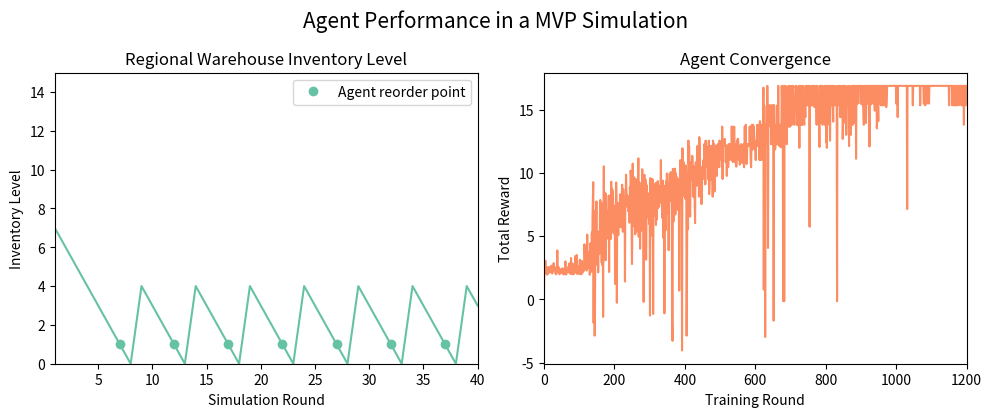

This chart was generated by the following Python code:
from matplotlib import pyplot as plt
import matplotlib.lines as mlines

warehouse_1 = [0, 7, 6, 5, 4, 3, 2, 1, 0, 4, 3, 2, 1, 0, 4, 3, 2, 1, 0, 4, 3, 2, 1, 0, 4, 3, 2, 1, 0, 4, 3, 2, 1, 0, 4, 3, 2, 1, 0, 4, 3]
action = [0, 0, 0, 0, 0, 0, 0, 1, 0, 0, 0, 0, 1, 0, 0, 0, 0, 1, 0, 0, 0, 0, 1, 0, 0, 0, 0, 1, 0, 0, 0, 0, 1, 0, 0, 0, 0, 1, 0, 0, 0]
convergence = [0, 2.169060804214258, 2.218839475200022, 2.594960533551192, 3.0544933117988027, 2.7038283916992354, 2.103962934247966, 2.2420111147732635, 1.967337865317406, 2.527857973228817, 1.9675678821559834, 2.0357142692039725, 2.061330070895289, 2.107507371855198, 2.5649035154059376, 2.13115016285968, 2.4633320455288423, 2.3043078232770657, 2.158648627400479, 2.1894056502866577, 2.1370542149479426, 2.6576282008698895, 2.0954228917834388, 2.060674175363232, 2.0414945978551446, 2.1684180411801903, 2.215744034125042, 2.8173326070065197, 2.85761292397347, 2.464842187844611, 2.5677763595716883, 2.355405572688182, 2.277716286794225, 2.028098855534918, 2.11731565091405, 1.9733364702929928, 2.2542748752645787, 2.50297066777616, 3.86499110239755, 2.269499151369861, 2.180564518937787, 2.571082175291691, 2.294001215091874, 2.0372877681687753, 1.9803127548779729, 2.072454968118584, 2.066344778409997, 2.3666223959406087, 2.3030770371549756, 2.0565956079561554, 2.112657835202593, 2.4155406549971774, 2.2352287885011, 2.4417918148467357, 2.1006584313220475, 2.115402168164317, 1.957946843393068, 2.358166143319596, 2.018305711578023, 2.0328910516429035, 2.1726540247192427, 2.998723759713463, 2.048325327511962, 1.9520942342681482, 1.9958441228235284, 2.283579531960539, 2.256959161895224, 2.298879814753082, 2.190708586480898, 2.330274006851945, 2.602174226739444, 2.2967935401745474, 2.826302625860103, 2.06211744119538, 2.259246495715738, 2.037146651115894, 2.2404046512856586, 3.265049887594645, 2.015493333038091, 2.3079215646081983, 1.9716475147024348, 2.830839580993034, 2.7448588664368043, 2.2926107907437836, 2.176658660845295, 1.9920918946595356, 2.2962024810937858, 2.302770177915891, 2.0900800055824287, 3.4188280998178024, 2.24906949327127, 3.054166927656631, 2.587487668439007, 3.5029634957256435, 2.011432538759905, 2.5058656374435757, 2.649629270611233, 2.197598069546852, 2.33346800647043, 2.01105357752282, 2.1337551436912054, 2.4059033916757033, 3.1281687735396173, 2.3128271256121575, 1.980183715119777, 2.210667048211806, 2.2743752844200413, 1.994505301461824, 3.0331925200029914, 2.1114330673140747, 2.1768345816400743, 2.1929193007901455, 2.6179857681392216, 2.2388247249153834, 2.553918564908267, 4.350895418874959, 3.54193471329526, 2.8619468816207942, 3.8487928737928754, 2.5162891170614285, 2.869289041076629, 2.2713338386087076, 3.7318743795278317, 5.118661893661894, 2.473037077115016, 2.585002637989582, 3.732783779687806, 2.919478751382776, 2.5437909729776056, 2.7493389636342918, 1.9382263464986584, 2.278395549276557, 4.43542419482822, 3.440369073239917, 2.815817410592279, 2.1808645691291404, 5.278513561601795, 2.542039477811789, 6.651201576201575, 8.05443722943723, 9.258730158730156, -1.8622655122655125, 4.21426073926074, 6.949242424242425, -2.8769841269841265, -0.10117937617937578, 5.717135642135642, 2.711851492833455, 5.635711510711507, 7.734992784992785, 3.7331422662305016, 4.043197369179333, 5.3933122433122405, 3.9699618793659033, 2.1264580554501817, 4.4002089413854115, 4.8663989205855565, 3.5765999766151215, 4.134251374513523, 6.79135309135309, 7.850047175047173, 4.164578767689888, 5.564227847316083, 5.613961038961039, 2.8880952380952385, 7.577849927849929, 2.7006019694100183, 6.785750360750361, -1.3876708239637305, 6.80443722943723, 10.509126984126985, -5.221020646020646, 5.372151764644024, 8.479340104340102, 5.781707181707181, 4.4257936507936515, 3.0839494256360585, 8.330927405927406, 5.0092213342213325, 6.321028971028969, 4.79118104118104, 6.8617858448740785, 5.696973859473856, 6.9507686757686775, 6.0474640555522905, 8.203246753246752, 2.15858525424113, 6.293276168276166, 6.549076332164565, 5.641511674599911, 7.748759573759573, 4.766591741591744, 9.291305916305914, 5.924247430229391, 7.485750360750362, 8.688070263070262, 7.982561882561879, 8.494841269841269, 5.413924173110809, 5.205537311845361, 6.944394494394494, 6.906457431457431, 7.392013542013541, 1.2175324675324672, 6.748881673881673, 6.368697968697968, 9.231782106782106, 8.001226551226551, -0.2742063492063484, 7.025942113442113, 7.5686979686979665, 7.614718614718616, 5.058797940105987, 7.257911532911531, 6.149253524253525, 6.531335331335332, 7.261122211122211, 8.30401542901543, 6.727331002331002, 5.6841269841269835, 7.0912448662448675, 6.153193048781281, 8.286507936507936, 9.056024531024532, 6.941401550805577, 5.338348171436408, 8.69680042180042, 7.655927405927408, 7.540981240981242, 6.505627705627706, 7.72305194805195, 1.400396825396825, 8.06469363969364, 7.856024531024531, 9.846861471861471, 8.629437229437228, 7.573556998556998, 8.251432309520542, 7.294155844155844, 8.146031746031747, 6.966317016317015, 7.568326118326119, 7.400011100011102, 6.97064602064602, 6.0500222000222, 8.871428571428568, 7.711664621068647, 10.171428571428569, 9.85874125874126, 9.476190476190476, 5.159126984126984, 2.7868908868908875, -8.969841269841268, 5.884126984126984, 10.721403596403597, 8.092460317460317, 7.455194805194805, -14.881709956709958, 5.781782106782107, 9.648448773448772, 7.436879786879787, 8.298448773448772, 5.142893217893218, 7.7924963924963935, 9.500036075036077, 5.33037271036497, -9.313913863913864, 6.6139484483524695, 5.733651479239711, 8.880952380952378, 6.914296814296814, 8.58770951270951, 11.143650793650792, 4.939296814296813, 6.678618603618603, 9.250829725829727, 7.515487290487291, 4.000039869009111, 7.794022644022644, 8.91505439005439, 5.4217615717615715, 7.893997668997666, 7.624578199578199, 10.28336940836941, 8.627355977355975, 8.627355977355975, 8.374314574314575, -0.2087301587301591, 8.079174012262246, 9.842807192807193, 8.355952380952383, 7.6384920634920634, 9.476190476190476, 8.881349206349205, 3.1271898852781215, 6.5183621933621945, 9.017074592074593, 6.476226551226551, 7.110317460317461, -5.423773448773448, 7.794022644022644, 8.372630147630147, 7.277355977355977, 7.1488206238206224, 5.96155957905184, 7.9028138528138525, -1.2884199134199132, 9.579004329004325, 7.6602924852924845, 7.389357864357865, 5.048387723387722, 8.91505439005439, 6.636122211122209, 9.503979353979354, 7.3428116603039175, -1.1615329115329114, 8.19332611832612, 8.95473692973693, 8.230927405927407, 6.590859140859142, 6.6286796536796535, 8.309559884559883, 9.183705183705182, 5.8753108003108, 8.77404025712849, 6.279748029748031, 8.767038517038515, 8.023038073038071, 9.342460317460317, 7.2015984015984005, 7.809077034077032, 7.812337662337662, 7.338961038961039, 8.560389610389608, 8.971428571428572, 7.804700854700854, 8.944083694083695, 11.004761904761903, 7.61505439005439, 8.49686147186147, 8.94047619047619, 6.418037926126162, 7.680952380952382, 9.376984126984125, 4.852056277056277, 7.3404872904872915, 8.404761904761905, -1.1109126984126987, 8.974578199578199, 7.340487290487292, 5.443903726991962, 7.952417027417029, 9.342460317460315, 7.71505439005439, 9.94759407259407, 8.153979353979352, 6.993609927448598, 6.736147186147186, 9.166702741702743, 3.883369408369409, 9.11031746031746, 8.732142857142858, 9.916305916305914, 7.853943278943281, 7.901623376623378, 10.055194805194803, 7.748423798423797, 9.231782106782104, 6.12900432900433, -1.6865079365079363, -3.280580530580532, 10.310317460317458, 9.707972582972582, 6.159672272172272, 8.89206349206349, -5.6813492063492115, 9.086519036519034, 8.608802308802309, 10.333369408369409, 6.699192474192474, 9.976226551226553, 9.612312687312686, 9.714285714285712, 7.054315129315131, 9.318650793650793, 7.569480519480518, 9.521403596403594, 8.91505439005439, 9.234859584859583, 7.604004329004329, 0.6928932178932175, 7.373063048063048, 9.600371850371848, 11.004761904761903, 8.253185703185702, 8.382153957153959, 9.976226551226551, 8.629437229437231, -4.044108669108669, 11.940115440115438, 11.342460317460318, 8.18968253968254, 10.051984126984129, 10.829004329004329, 9.238095238095235, 9.370670995670993, 8.527355977355978, 8.06112221112221, 7.927331002331001, 10.588095238095233, 9.714285714285712, -2.8769841269841274, 1.6019841269841268, 8.086086136086136, 8.968265068265065, 5.536904761904762, 12.542460317460314, 10.721403596403594, 12.115873015873014, 11.28253968253968, 7.819841269841271, 6.53542984792985, 9.521403596403594, 10.825396825396824, -16.253174603174603, 10.151984126984127, 9.46068931068931, -5.459487734487737, 10.541305916305914, 11.342460317460315, 10.829004329004329, 8.11068931068931, 10.518650793650794, 9.03844211344211, 9.326587301587299, 8.203355386443622, 7.74796592296592, 6.021847596847596, 10.226659451659453, 10.825396825396822, 9.46068931068931, 8.966738816738816, 10.829004329004329, 11.342460317460318, 12.115873015873014, 10.855952380952377, 10.43370518370518, 12.115873015873014, 8.110689310689311, 12.820238095238091, 12.115873015873014, 11.004761904761903, 8.210689310689311, 10.43370518370518, 10.43370518370518, 7.5261766011766005, 7.927331002331002, 9.46068931068931, 10.433705183705182, 10.481782106782104, 10.433705183705182, 11.004761904761903, 9.521403596403594, 12.254761904761901, 10.825396825396822, 12.115873015873014, 9.086519036519036, 12.542460317460314, 11.004761904761903, 12.115873015873014, 10.825396825396824, 10.481782106782104, 11.143650793650789, 10.43370518370518, 10.481782106782104, 9.46068931068931, 12.542460317460314, 8.31270951270951, 9.183705183705184, 12.115873015873014, 10.07142857142857, 9.430194805194805, 12.115873015873014, 12.115873015873014, 10.825396825396824, 11.832514707514706, 10.43370518370518, 8.11068931068931, 12.542460317460318, 12.115873015873014, 10.43370518370518, 12.2547619047619, 8.514285714285714, 11.004761904761903, 10.011457986457984, 12.115873015873014, 12.115873015873014, 10.11905871905872, 12.115873015873014, 9.748387723387724, 12.115873015873014, 12.2547619047619, 12.115873015873014, 11.004761904761903, 12.254761904761903, 10.43370518370518, 12.542460317460318, 12.542460317460314, 11.832514707514704, 12.254761904761903, 12.115873015873014, 11.004761904761903, 12.393650793650789, 10.43370518370518, 13.653571428571425, 9.505952380952378, 12.115873015873014, 12.115873015873014, 12.115873015873014, 12.254761904761903, 12.115873015873014, 12.680555555555555, 12.115873015873014, 12.254761904761901, 10.825396825396824, 12.115873015873014, 12.115873015873014, 9.748387723387724, 11.832514707514704, 12.115873015873014, 12.115873015873014, 10.43370518370518, 12.2547619047619, 12.115873015873014, 11.004761904761903, 12.254761904761903, 12.115873015873014, 12.115873015873014, 12.254761904761903, 12.115873015873014, 11.004761904761903, 13.653571428571427, 11.940115440115436, 12.115873015873014, 10.85595238095238, 12.254761904761903, 12.115873015873014, 12.115873015873014, 13.653571428571425, 12.115873015873014, 10.825396825396824, 12.115873015873014, 12.115873015873014, 12.2547619047619, 10.481782106782104, 12.115873015873014, 12.542460317460316, 12.115873015873014, 12.680555555555554, 12.681349206349207, 12.115873015873014, 11.004761904761903, 12.115873015873014, 11.342460317460318, 10.642038517038516, 12.115873015873014, 12.115873015873014, 12.254761904761903, 12.254761904761903, 11.342460317460318, -29.28214285714286, 12.115873015873014, 10.769480519480517, 11.004761904761903, 12.115873015873014, 12.254761904761903, 11.004761904761903, 10.43370518370518, 12.115873015873014, 13.653571428571427, 12.2547619047619, 12.115873015873014, 13.792460317460314, 10.721403596403597, 12.115873015873014, 10.721403596403597, 12.115873015873014, 12.254761904761901, 12.115873015873014, 12.254761904761903, 12.115873015873014, 12.254761904761901, 12.115873015873014, 13.653571428571425, 12.2547619047619, 11.940115440115438, 10.998387723387724, 10.43370518370518, 12.2547619047619, 13.792460317460314, 11.832514707514704, 13.653571428571425, 13.792460317460316, 13.792460317460318, 12.720238095238095, 13.653571428571427, 12.2547619047619, 11.832514707514704, 12.115873015873014, 12.254761904761903, 11.004761904761903, 12.254761904761903, 12.542460317460316, 12.2547619047619, 13.792460317460314, 13.653571428571425, 12.115873015873014, 12.115873015873014, 12.115873015873014, 12.254761904761903, 13.792460317460312, 11.004761904761903, 14.080158730158729, 12.542460317460314, 13.792460317460314, 13.653571428571427, 11.004761904761903, 12.115873015873014, 12.39365079365079, 13.792460317460314, -29.28214285714286, 13.792460317460316, 14.396825396825394, 16.728968253968254, 0.7634920634920632, 15.33015873015873, 15.19126984126984, 12.079004329004325, -2.976984126984126, 13.792460317460312, 12.542460317460314, 13.653571428571427, 12.254761904761903, 12.2547619047619, 16.867857142857144, 13.653571428571425, 4.0591269841269835, 13.792460317460314, 13.653571428571425, 13.792460317460312, 15.33015873015873, 13.931349206349203, 14.039682539682536, -8.969841269841268, 15.330158730158727, 15.33015873015873, 12.2547619047619, 15.191269841269838, 14.080158730158727, 15.330158730158729, 13.792460317460316, 12.254761904761903, 15.33015873015873, -1.686507936507935, 15.330158730158727, 15.330158730158729, 13.792460317460314, 11.832514707514704, 12.079004329004329, 13.653571428571425, 13.792460317460314, 12.254761904761901, 12.254761904761905, 15.330158730158727, 15.330158730158727, 12.254761904761901, 16.867857142857144, 13.792460317460314, 12.254761904761903, 12.115873015873014, 13.792460317460314, 13.146825396825395, 13.792460317460318, 12.019480519480515, 13.653571428571425, 13.653571428571425, 16.867857142857144, 15.191269841269841, 13.792460317460316, 13.931349206349207, -0.14880952380952372, 15.330158730158729, 16.867857142857144, -0.14880952380952372, 16.867857142857144, 13.792460317460314, 15.330158730158729, 16.867857142857144, 13.792460317460314, 13.792460317460314, 12.254761904761903, 15.617857142857142, 15.330158730158727, 13.931349206349202, 13.653571428571425, 16.867857142857144, 15.330158730158727, 13.653571428571425, 13.792460317460314, 16.867857142857144, 13.653571428571425, 15.330158730158729, 15.330158730158727, 16.867857142857144, 13.792460317460318, 15.469047619047618, -21.998809523809523, 16.728968253968254, 16.867857142857144, 16.867857142857144, 14.417857142857144, 15.330158730158729, 13.792460317460314, 15.330158730158729, 15.330158730158727, 15.330158730158729, 16.867857142857144, -14.71547619047619, 16.728968253968254, 16.867857142857144, 13.792460317460316, 13.792460317460314, 15.19126984126984, 13.792460317460316, 15.330158730158727, 15.191269841269841, 16.867857142857144, 15.19126984126984, 11.971403596403594, 16.867857142857144, 15.469047619047616, 16.867857142857144, 14.396825396825395, 15.330158730158727, 13.792460317460316, 16.867857142857144, 13.792460317460314, 15.469047619047616, 15.330158730158727, 16.867857142857144, 15.33015873015873, 14.080158730158727, 13.792460317460314, 15.330158730158727, 15.330158730158729, 14.396825396825394, 16.867857142857144, 16.867857142857144, 16.867857142857144, 16.867857142857144, 15.330158730158727, 15.330158730158727, 15.469047619047616, 16.867857142857144, 15.330158730158727, 16.867857142857144, 16.867857142857144, 5.735714285714284, 15.33015873015873, 16.728968253968254, -14.71547619047619, 15.330158730158727, 15.469047619047616, 16.867857142857144, 15.330158730158729, 16.867857142857144, 16.867857142857144, 15.330158730158727, 15.330158730158729, 16.867857142857144, 15.33015873015873, 16.867857142857144, 15.191269841269838, 15.469047619047616, 15.19126984126984, 15.330158730158729, 16.867857142857144, 15.19126984126984, 13.792460317460314, 16.867857142857144, 16.867857142857144, 15.330158730158729, 15.330158730158727, 15.33015873015873, 15.469047619047616, 13.931349206349203, 12.042135642135639, 16.867857142857144, 13.931349206349205, 16.867857142857144, 15.19126984126984, 15.33015873015873, 16.867857142857144, 14.039682539682536, 16.867857142857144, 13.792460317460314, 15.330158730158727, 15.191269841269841, 15.330158730158727, 13.931349206349205, 16.867857142857144, 13.792460317460316, 15.330158730158729, 16.867857142857144, 16.867857142857144, 12.417857142857143, 16.867857142857144, 11.971403596403594, 15.19126984126984, 16.867857142857144, 16.867857142857144, 15.469047619047616, 15.330158730158729, 16.867857142857144, 13.792460317460316, 16.867857142857144, 12.53253968253968, 15.330158730158727, 16.867857142857144, 15.330158730158727, 16.728968253968254, 15.469047619047616, 16.867857142857144, 16.728968253968254, 15.33015873015873, 14.039682539682536, 16.728968253968254, 16.867857142857144, 15.330158730158727, 16.728968253968254, 16.728968253968254, 16.867857142857144, 16.728968253968254, 15.330158730158727, 15.46904761904762, -14.71547619047619, 15.469047619047616, -0.14880952380952372, 16.867857142857144, 15.46904761904762, 16.867857142857144, 16.867857142857144, 16.867857142857144, 15.330158730158727, 16.867857142857144, 15.469047619047618, 14.396825396825395, 15.46904761904762, 16.867857142857144, 15.46904761904762, 14.396825396825395, 15.469047619047616, 16.867857142857144, 12.671428571428569, 14.070238095238095, 16.867857142857144, 13.931349206349203, 16.728968253968254, 16.867857142857144, 16.867857142857144, 14.070238095238091, 16.867857142857144, 15.469047619047616, 12.998015873015872, 15.469047619047616, 15.46904761904762, 15.469047619047616, 15.330158730158727, 16.867857142857144, 15.330158730158729, 15.33015873015873, 12.110292485292483, 16.867857142857144, 15.469047619047618, 15.469047619047616, 15.330158730158729, 12.99801587301587, 13.931349206349202, 16.867857142857144, 16.728968253968254, 16.867857142857144, 16.867857142857144, 13.792460317460316, 16.867857142857144, 15.469047619047616, 13.931349206349205, 16.867857142857144, 15.617857142857144, 15.330158730158727, 16.867857142857144, 16.867857142857144, 11.103174603174601, 16.867857142857144, 16.867857142857144, 15.469047619047616, 16.867857142857144, 15.469047619047616, 16.867857142857144, 16.867857142857144, 16.867857142857144, 16.867857142857144, 16.867857142857144, 16.867857142857144, 16.867857142857144, 15.469047619047618, 16.867857142857144, 16.867857142857144, 15.469047619047616, 15.469047619047616, 16.867857142857144, 15.330158730158727, 15.79563492063492, 14.396825396825395, 13.792460317460314, 16.867857142857144, 16.867857142857144, 16.867857142857144, 16.867857142857144, 15.330158730158729, 13.931349206349202, 15.469047619047618, 16.867857142857144, 16.867857142857144, 15.46904761904762, 16.867857142857144, 16.867857142857144, 16.867857142857144, 16.867857142857144, 15.330158730158727, 12.079736929736926, 16.867857142857144, 15.330158730158727, 15.46904761904762, 16.867857142857144, 16.867857142857144, 15.469047619047616, 16.867857142857144, 16.867857142857144, 16.867857142857144, 16.867857142857144, 15.469047619047616, 16.867857142857144, 16.867857142857144, 16.867857142857144, 14.907911532911532, 16.867857142857144, 16.867857142857144, 15.46904761904762, 16.867857142857144, 16.867857142857144, 13.509102009102008, 15.469047619047616, 16.867857142857144, 15.469047619047616, 14.070238095238093, 16.867857142857144, 16.867857142857144, 16.867857142857144, 16.867857142857144, 15.469047619047616, 16.867857142857144, 15.469047619047616, 15.330158730158727, 16.867857142857144, 16.867857142857144, 16.867857142857144, 15.330158730158729, 16.867857142857144, 16.867857142857144, -14.71547619047619, 16.867857142857144, 15.330158730158729, -29.28214285714286, 15.438492063492061, 16.867857142857144, 16.867857142857144, 16.867857142857144, 16.867857142857144, 15.191269841269838, 15.191269841269838, 15.469047619047616, 16.867857142857144, 16.867857142857144, 16.867857142857144, 16.867857142857144, 16.867857142857144, 16.867857142857144, 16.867857142857144, 16.867857142857144, 16.867857142857144, 16.867857142857144, 16.867857142857144, 16.867857142857144, 16.867857142857144, 16.867857142857144, 16.867857142857144, 16.867857142857144, 16.867857142857144, 16.867857142857144, 16.867857142857144, 16.867857142857144, 16.867857142857144, 16.867857142857144, 16.867857142857144, 16.867857142857144, 16.867857142857144, 16.867857142857144, 15.469047619047616, 16.867857142857144, 16.867857142857144, 16.867857142857144, 14.396825396825394, 16.867857142857144, 16.867857142857144, 16.867857142857144, 16.867857142857144, 16.867857142857144, 16.867857142857144, 16.867857142857144, 16.867857142857144, 16.867857142857144, 16.867857142857144, 16.867857142857144, 16.867857142857144, 16.867857142857144, 16.867857142857144, 16.867857142857144, 16.867857142857144, 16.867857142857144, 16.867857142857144, 16.867857142857144, 16.867857142857144, 16.867857142857144, 16.867857142857144, 16.867857142857144, 16.867857142857144, 16.867857142857144, 16.867857142857144, 7.1345238095238095, 16.867857142857144, 16.867857142857144, 16.867857142857144, 16.867857142857144, 16.867857142857144, 16.867857142857144, 16.867857142857144, 16.867857142857144, 16.867857142857144, 16.867857142857144, 16.867857142857144, 16.867857142857144, 16.867857142857144, 16.867857142857144, 16.867857142857144, 15.330158730158727, 16.867857142857144, 16.867857142857144, 16.867857142857144, 16.867857142857144, 16.867857142857144, 16.867857142857144, 16.867857142857144, 16.867857142857144, 16.867857142857144, 16.867857142857144, 16.867857142857144, 16.867857142857144, 16.867857142857144, 16.867857142857144, 16.867857142857144, 16.867857142857144, 16.867857142857144, 16.867857142857144, 16.867857142857144, 16.867857142857144, 15.330158730158729, 16.867857142857144, 16.867857142857144, 16.867857142857144, 16.867857142857144, 16.867857142857144, 16.867857142857144, 16.867857142857144, 16.867857142857144, 16.867857142857144, 15.469047619047618, 15.469047619047616, 16.867857142857144, 16.867857142857144, 15.33015873015873, 16.867857142857144, 16.867857142857144, 16.867857142857144, 16.867857142857144, 15.469047619047616, 16.867857142857144, 16.867857142857144, 16.867857142857144, 16.867857142857144, 16.867857142857144, 15.469047619047616, 16.867857142857144, 16.867857142857144, 16.867857142857144, 16.867857142857144, 16.867857142857144, 16.867857142857144, 16.867857142857144, 16.867857142857144, 16.867857142857144, 16.867857142857144, 16.867857142857144, 16.867857142857144, 16.867857142857144, 16.867857142857144, 16.867857142857144, 16.867857142857144, 16.867857142857144, 16.867857142857144, 16.867857142857144, 16.867857142857144, 16.867857142857144, 16.867857142857144, 16.867857142857144, 16.867857142857144, 16.867857142857144, 16.867857142857144, 16.867857142857144, 16.867857142857144, 16.867857142857144, 16.867857142857144, 16.867857142857144, 16.867857142857144, 16.867857142857144, 16.867857142857144, 16.867857142857144, 16.867857142857144, 16.867857142857144, 16.867857142857144, 16.867857142857144, 16.867857142857144, 16.867857142857144, 16.867857142857144, 16.867857142857144, 16.867857142857144, 16.867857142857144, 16.867857142857144, 16.867857142857144, 16.867857142857144, 16.867857142857144, 16.867857142857144, 16.867857142857144, 16.867857142857144, 16.867857142857144, 16.867857142857144, 16.867857142857144, 16.867857142857144, 15.330158730158729, 16.867857142857144, 16.867857142857144, 16.867857142857144, 16.867857142857144, 16.867857142857144, 16.867857142857144, 16.867857142857144, 16.867857142857144, 15.330158730158729, 16.867857142857144, 16.867857142857144, 16.867857142857144, 16.867857142857144, 15.469047619047616, 15.33015873015873, 16.867857142857144, 16.867857142857144, 15.330158730158729, 16.867857142857144, 15.469047619047616, 15.330158730158729, 15.469047619047616, 16.867857142857144, 16.867857142857144, 16.867857142857144, 16.867857142857144, 15.330158730158727, 16.867857142857144, 16.867857142857144, 16.867857142857144, 16.867857142857144, 16.867857142857144, 16.867857142857144, 16.867857142857144, 15.33015873015873, 16.867857142857144, 16.867857142857144, 15.33015873015873, 16.867857142857144, 15.330158730158729, 16.867857142857144, 13.792460317460314, 16.867857142857144, 15.330158730158727, 16.867857142857144, 16.867857142857144, 15.330158730158727, 16.867857142857144, 16.867857142857144, 15.469047619047616, 16.867857142857144, 16.867857142857144, 16.867857142857144, 16.867857142857144, 16.867857142857144, 16.867857142857144, 16.867857142857144, 16.867857142857144, 16.867857142857144, 16.867857142857144, 15.330158730158729, 16.867857142857144, 16.867857142857144, 16.867857142857144, 16.867857142857144, 15.330158730158727, 16.867857142857144, 16.867857142857144, 16.867857142857144, 16.867857142857144, 16.867857142857144, 16.867857142857144, 16.867857142857144, 16.867857142857144, 16.867857142857144, 16.867857142857144, 16.867857142857144, 16.867857142857144, 16.867857142857144, 16.867857142857144, 16.867857142857144]

def remove_outlier(data):
    new_data = []
    for i in data:
        if i < -5:
            pass
        else:
            new_data.append(i)
    return new_data

def convert_to_marker_pos(action):
    return_list = []
    i = 0
    for entry in action:
        if entry == 1:
            return_list.append(i)
        i += 1
    return return_list


reorder_marker = mlines.Line2D([],[], color='#66C2A5', marker='o', linestyle='None', label="Agent reorder point")

plt.rcParams["figure.figsize"] = (10, 4.2)

plt.subplot(1, 2, 1)
plt.plot(warehouse_1, "-bo", label="Reorder point", markevery=convert_to_marker_pos(action), color="#66C2A5")
plt.legend(handles=[reorder_marker])
plt.ylabel("Inventory Level")
plt.xlabel("Simulation Round")
plt.xlim([1, 40])
plt.ylim([0, 15])
plt.title("Regional Warehouse Inventory Level")

plt.subplot(1, 2, 2)
plt.plot(remove_outlier(convergence), label="Inventory with demand of 2", color="#FC8D62")
plt.ylabel("Total Reward")
plt.xlabel("Training Round")
plt.xlim([0, 1200])
#plt.ylim([0, 25])
plt.title("Agent Convergence")


plt.suptitle("Agent Performance in a MVP Simulation", fontsize=15)
plt.tight_layout(pad=1)
plt.show()
"""
PPO
lead time 2
50000 training steps 
"""
